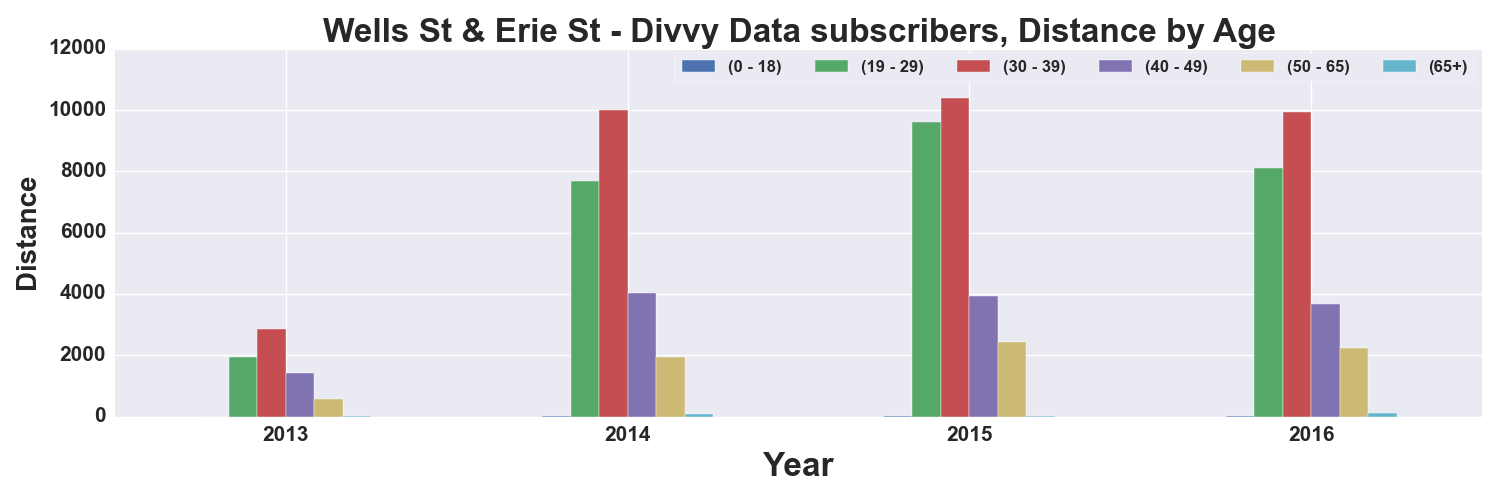

Source data for this figure (header and first rows):
, START TIME YEAR, DISTANCE_Miles, DISTANCE_Miles, DISTANCE_Miles, DISTANCE_Miles, DISTANCE_Miles, DISTANCE_Miles
AGE_GROUP, , 0 - 18, 19 - 29, 30 - 39, 40 - 49, 50 - 65, 65+
0, 2013, 1.06, 1933, 2854, 1413, 584.9, 14.64
1, 2014, 8.429, 7687, 10007, 4042, 1928, 80.64
2, 2015, 20.89, 9615, 10376, 3948, 2420, 26.85
3, 2016, 20.87, 8098, 9942, 3687, 2222, 115.9
